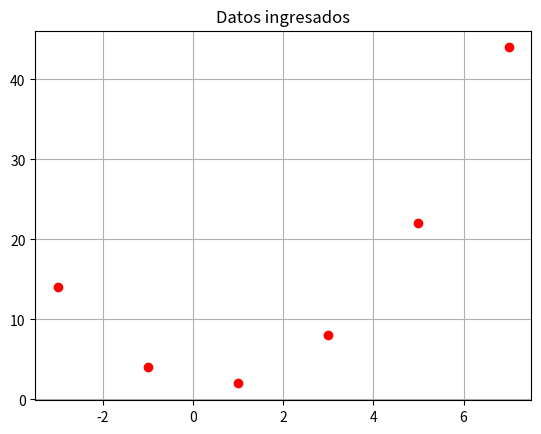
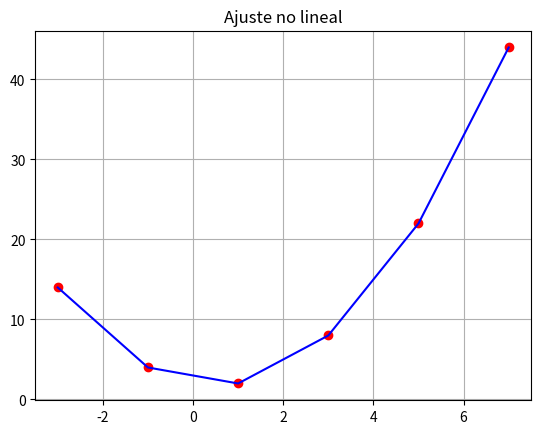

The script that saved these images, in order:
#Switch data of x and y values as need it 

import numpy as np
import matplotlib.pyplot as plt

#Input data
x=np.array([-3,-1,1,3,5,7])
y=np.array([14,4,2,8,22,44])
n=len(x)

#First graph
plt.figure(1)
plt.plot(x,y,'ro')
plt.grid(True)
plt.title('Datos ingresados')

#Calculations
sqx=np.zeros(n); xfour=np.zeros(n)
xthree=np.zeros(n); doublexy=np.zeros(n)
xy=np.zeros(n); z=np.zeros(n); e=np.zeros(n)
smy=0; smx=0; smsq=0; smxy=0; smfour=0 
smthree=0; smdouble=0

for i in range(n):
    sqx[i]=x[i]*x[i]
    xy[i]=x[i]*y[i]
    doublexy[i]=x[i]*x[i]*y[i]
    xthree[i]=x[i]*x[i]*x[i]
    xfour[i]=x[i]*x[i]*x[i]*x[i]
    smy=smy+y[i]
    smx=smx+x[i]
    smsq=smsq+sqx[i]
    smxy=smxy+xy[i]
    smfour=smfour+xfour[i]
    smthree=smthree+xthree[i]
    smdouble=smdouble+doublexy[i]


a=np.array([[smfour,smthree,smsq],
            [smthree,smsq,smx],
            [smsq,smx,n]])
b=np.array([smdouble,smxy,smy])
solution=np.linalg.solve(a,b)

prom=0
for i in range(n):
    z[i]=solution[0]*x[i]*x[i]+solution[1]*x[i]+solution[2]
    e[i]=abs(((y[i]-z[i])/y[i])*100)
    if e[i]==float('inf'):
        prom=prom
    else: 
        prom=prom+e[i]       
prom=prom/n

#Output data
print('\nAjuste de datos\n')
print('x\ty\tx^2\tx^3\tx^4\t\txy\tx^2y')
for i in range (n):
    print(x[i],f'\t{y[i]:.0f}\t{sqx[i]:.0f}\t{xthree[i]:.0f}'
    f'\t{xfour[i]:.0f}\t',end=' ')
    if i<=7:
        print(f'\t{xy[i]:.0f}\t{doublexy[i]:.1f}')
    else:
       print(f'{xy[i]:.0f}\t{doublexy[i]:.1f}') 


print('\nSumatoria de x: ',smx,
    '\nSumatoria de y: ',smy,
    '\nSumatoria de x^2: ',smsq,
    '\nSumatoria de x^3: ',smthree,
    '\nSumatoria de x^4: ',smfour,
    '\nSumatoria de xy: ',smxy,
    '\nSumatoria de x^2y: ',smdouble)

print('\nx\ty\ty calc\teror')
for i in range (n):
    print(x[i],f'\t{y[i]:.1f}\t{z[i]:.2f}\t{e[i]:.2f}')

print(f'\nEcuación de ajuste: {solution[0]:.4f} x^2 + {solution[1]:.4f} x + {solution[2]:.4f}')
print(f'\nPorcentaje de error: {prom:.2f}')
print('\n')

#Second graph
plt.figure(2)
plt.plot(x,y,'ro',x,z,'b')
plt.title('Ajuste no lineal')
plt.grid(True)
plt.show()
